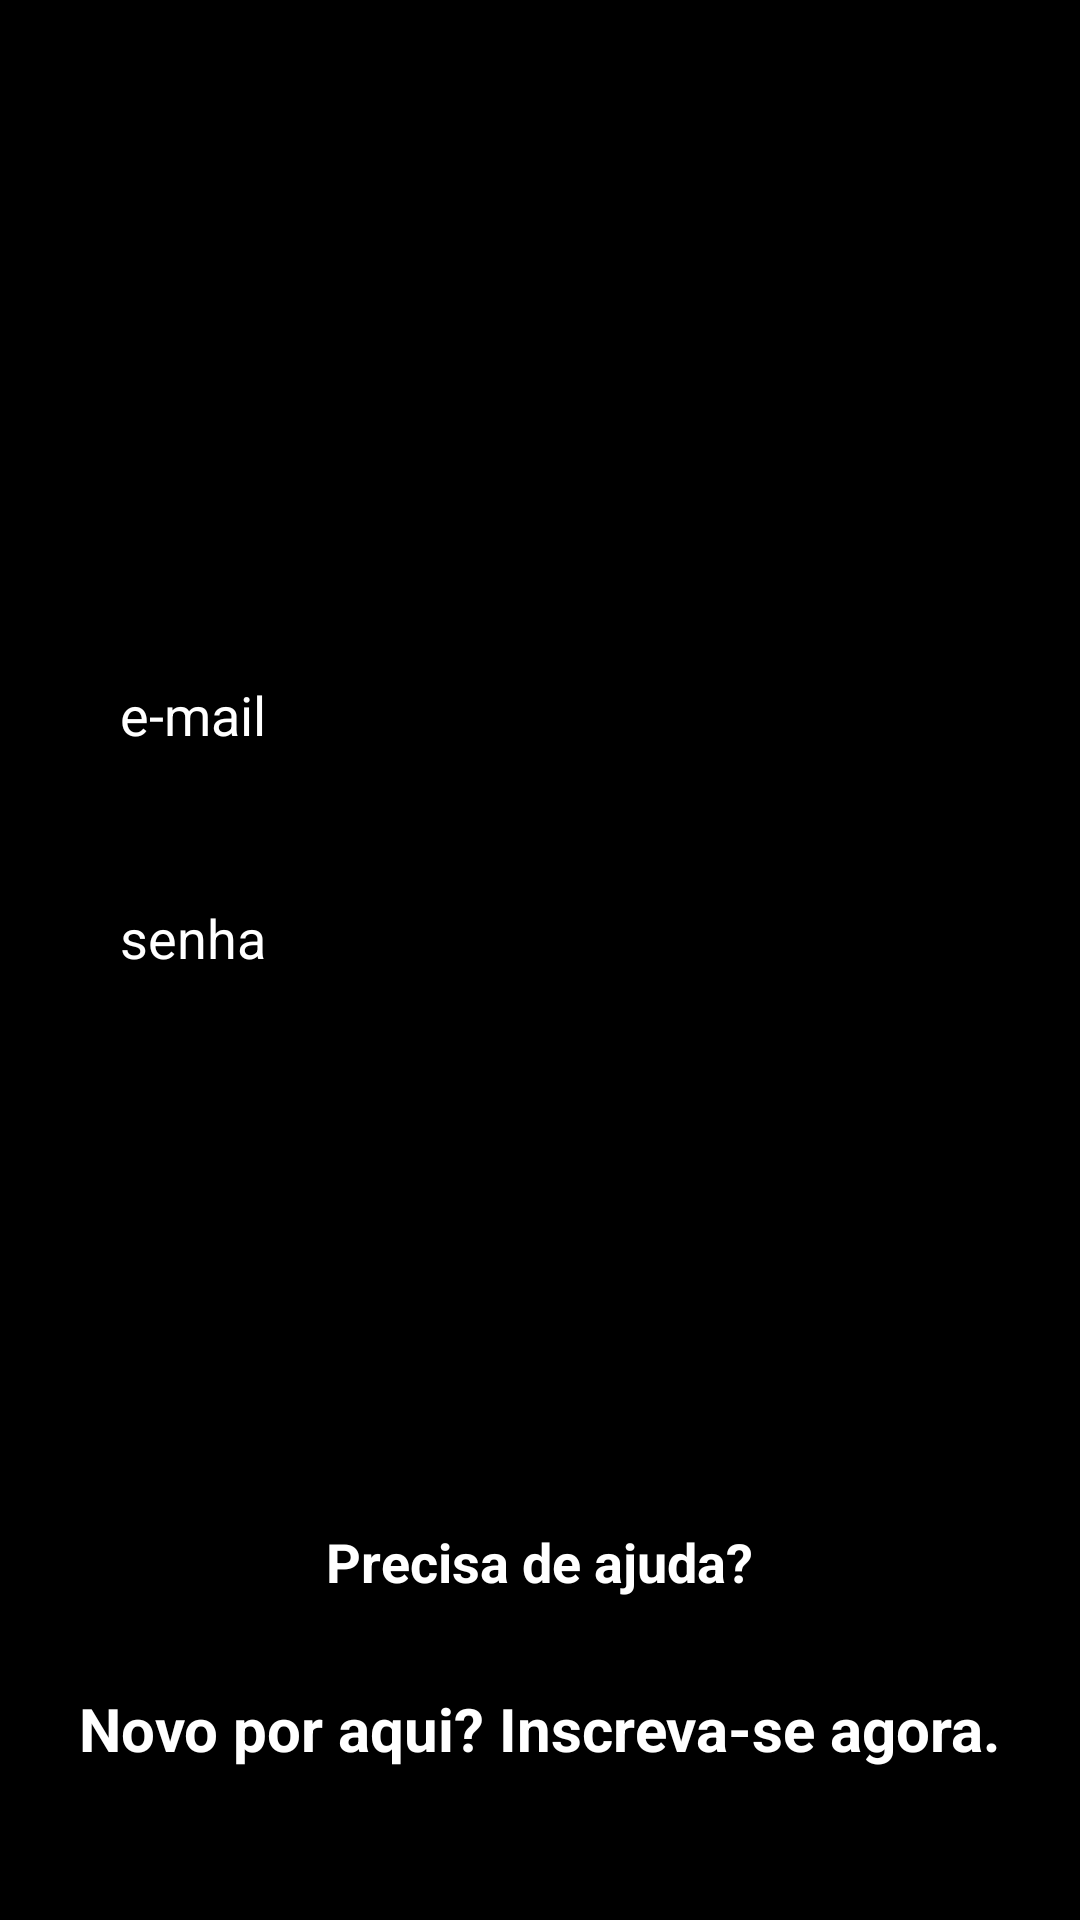

Write the Android layout XML for this screen, with the resource values it uses.
<!-- AndroidManifest.xml: application theme Theme.NetFlixClone -->
<!-- res/layout/activity_frm_login.xml -->
<?xml version="1.0" encoding="utf-8"?>
<LinearLayout xmlns:android="http://schemas.android.com/apk/res/android"
    xmlns:app="http://schemas.android.com/apk/res-auto"
    xmlns:tools="http://schemas.android.com/tools"
    android:layout_width="match_parent"
    android:layout_height="match_parent"
    android:orientation="vertical"
    android:background="@color/black"
    tools:context=".frmLogin"
    >

    <Toolbar
        android:layout_width="match_parent"
        android:layout_height="wrap_content"
        android:navigationIcon="@drawable/ic_netflix_official_logo"
        android:layout_marginStart="20dp"
        />
    


    <EditText
        android:id="@+id/edit_email"
        android:layout_width="match_parent"
        android:layout_height="wrap_content"
        android:layout_marginTop="150dp"
        android:background="@drawable/edit_text_login"
        android:padding="20dp"
        android:layout_marginStart="20dp"
        android:layout_marginEnd="20dp"
        android:hint="@string/e_mail"
        android:textColorHint="@color/white"
        android:maxLines="1"
        android:inputType="textEmailAddress"
        android:textColor="@color/white"
        android:textSize="18sp"
        />

    <EditText
        android:id="@+id/edit_senha"
        android:layout_width="match_parent"
        android:layout_height="wrap_content"
        android:layout_marginTop="10dp"
        android:background="@drawable/edit_text_login"
        android:padding="20dp"
        android:layout_marginStart="20dp"
        android:layout_marginEnd="20dp"
        android:hint="@string/senha"
        android:textColorHint="@color/white"
        android:maxLines="1"
        android:inputType="numberPassword"
        android:textColor="@color/white"
        android:textSize="18sp"
        />

    <TextView
        android:id="@+id/m_erro_login"
        android:layout_width="match_parent"
        android:layout_height="wrap_content"
        android:text=""
        android:textColor="@color/laranja"
        android:textSize="18sp"
        android:textStyle="bold"
        android:layout_marginStart="25dp"
        android:layout_marginEnd="20dp"
        android:layout_marginTop="5dp"
        />

    <Button
        android:id="@+id/bt_entrar"
        android:layout_width="match_parent"
        android:layout_height="wrap_content"
        android:text="@string/bt_entrar"
        android:textAllCaps="false"
        android:textSize="18sp"
        android:textStyle="bold"
        android:backgroundTint="@color/black"
        app:strokeColor="@color/white"
        app:strokeWidth="2dp"
        app:cornerRadius="10dp"
        android:padding="15dp"
        android:layout_marginStart="20dp"
        android:layout_marginEnd="20dp"
        android:layout_marginTop="50dp"
        />

    <TextView
        android:layout_width="wrap_content"
        android:layout_height="wrap_content"
        android:text="@string/precisa_de_ajuda"
        android:textSize="18sp"
        android:textStyle="bold"
        android:textColor="@color/white"
        android:layout_gravity="center"
        android:layout_marginTop="30dp"
        />

    <TextView
        android:id="@+id/txt_tela_cadastro"
        android:layout_width="wrap_content"
        android:layout_height="wrap_content"
        android:text="@string/novo_por_aqui_inscreva_se_agora"
        android:textColor="@color/white"
        android:textSize="20sp"
        android:textStyle="bold"
        android:layout_gravity="center"
        android:layout_marginTop="30dp"

        />

</LinearLayout>
<!-- resources referenced by this layout -->
<resources>
  <color name="black">#FF000000</color>
  <color name="laranja">#FF9800</color>
  <color name="white">#FFFFFFFF</color>
  <string name="bt_entrar">Entrar</string>
  <string name="e_mail">e-mail</string>
  <string name="novo_por_aqui_inscreva_se_agora">Novo por aqui? Inscreva-se agora.</string>
  <string name="precisa_de_ajuda">Precisa de ajuda?</string>
  <string name="senha">senha</string>
  <style name="Theme.NetFlixClone" parent="Theme.MaterialComponents.DayNight.DarkActionBar">
          
          <item name="colorPrimary">@color/black</item>
          <item name="colorPrimaryVariant">@color/black</item>
          <item name="colorOnPrimary">@color/white</item>
          
          <item name="colorSecondary">@color/teal_200</item>
          <item name="colorSecondaryVariant">@color/teal_700</item>
          <item name="colorOnSecondary">@color/black</item>
          
          <item name="android:statusBarColor" tools:targetApi="l">?attr/colorPrimaryVariant</item>
          
      </style>
  <color name="teal_200">#FF03DAC5</color>
  <color name="teal_700">#FF018786</color>
</resources>
